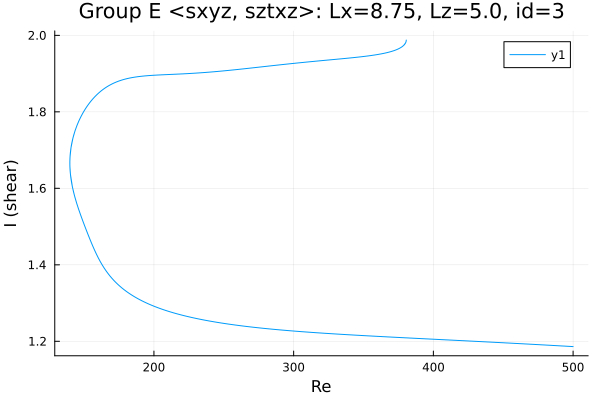

Values plotted in this chart, from the file beside it:
Re, shear
500.0, 1.186
499.9, 1.186
498.5, 1.186
497.1, 1.187
495.7, 1.187
494.3, 1.187
492.8, 1.188
491.4, 1.188
490, 1.188
488.6, 1.188
487.2, 1.189
485.8, 1.189
484.4, 1.189
482.9, 1.19
481.5, 1.19
480.1, 1.19
478.7, 1.191
477.3, 1.191
475.9, 1.191
474.5, 1.191
473, 1.192
471.6, 1.192
470.2, 1.192
468.8, 1.192
467.4, 1.193
466, 1.193
464.6, 1.193
463.1, 1.194
461.7, 1.194
460.3, 1.194
459.6, 1.194
458.2, 1.195
456.8, 1.195
455.3, 1.195
453.9, 1.195
452.5, 1.196
451.1, 1.196
449.7, 1.196
448.3, 1.196
446.9, 1.197
445.4, 1.197
444, 1.197
442.6, 1.198
441.2, 1.198
439.8, 1.198
438.4, 1.198
437, 1.199
435.5, 1.199
434.1, 1.199
432.7, 1.199
431.3, 1.2
429.9, 1.2
428.5, 1.2
427.1, 1.2
425.7, 1.201
424.3, 1.201
422.9, 1.201
422, 1.201
420.6, 1.202
419.2, 1.202
... 959 more rows
